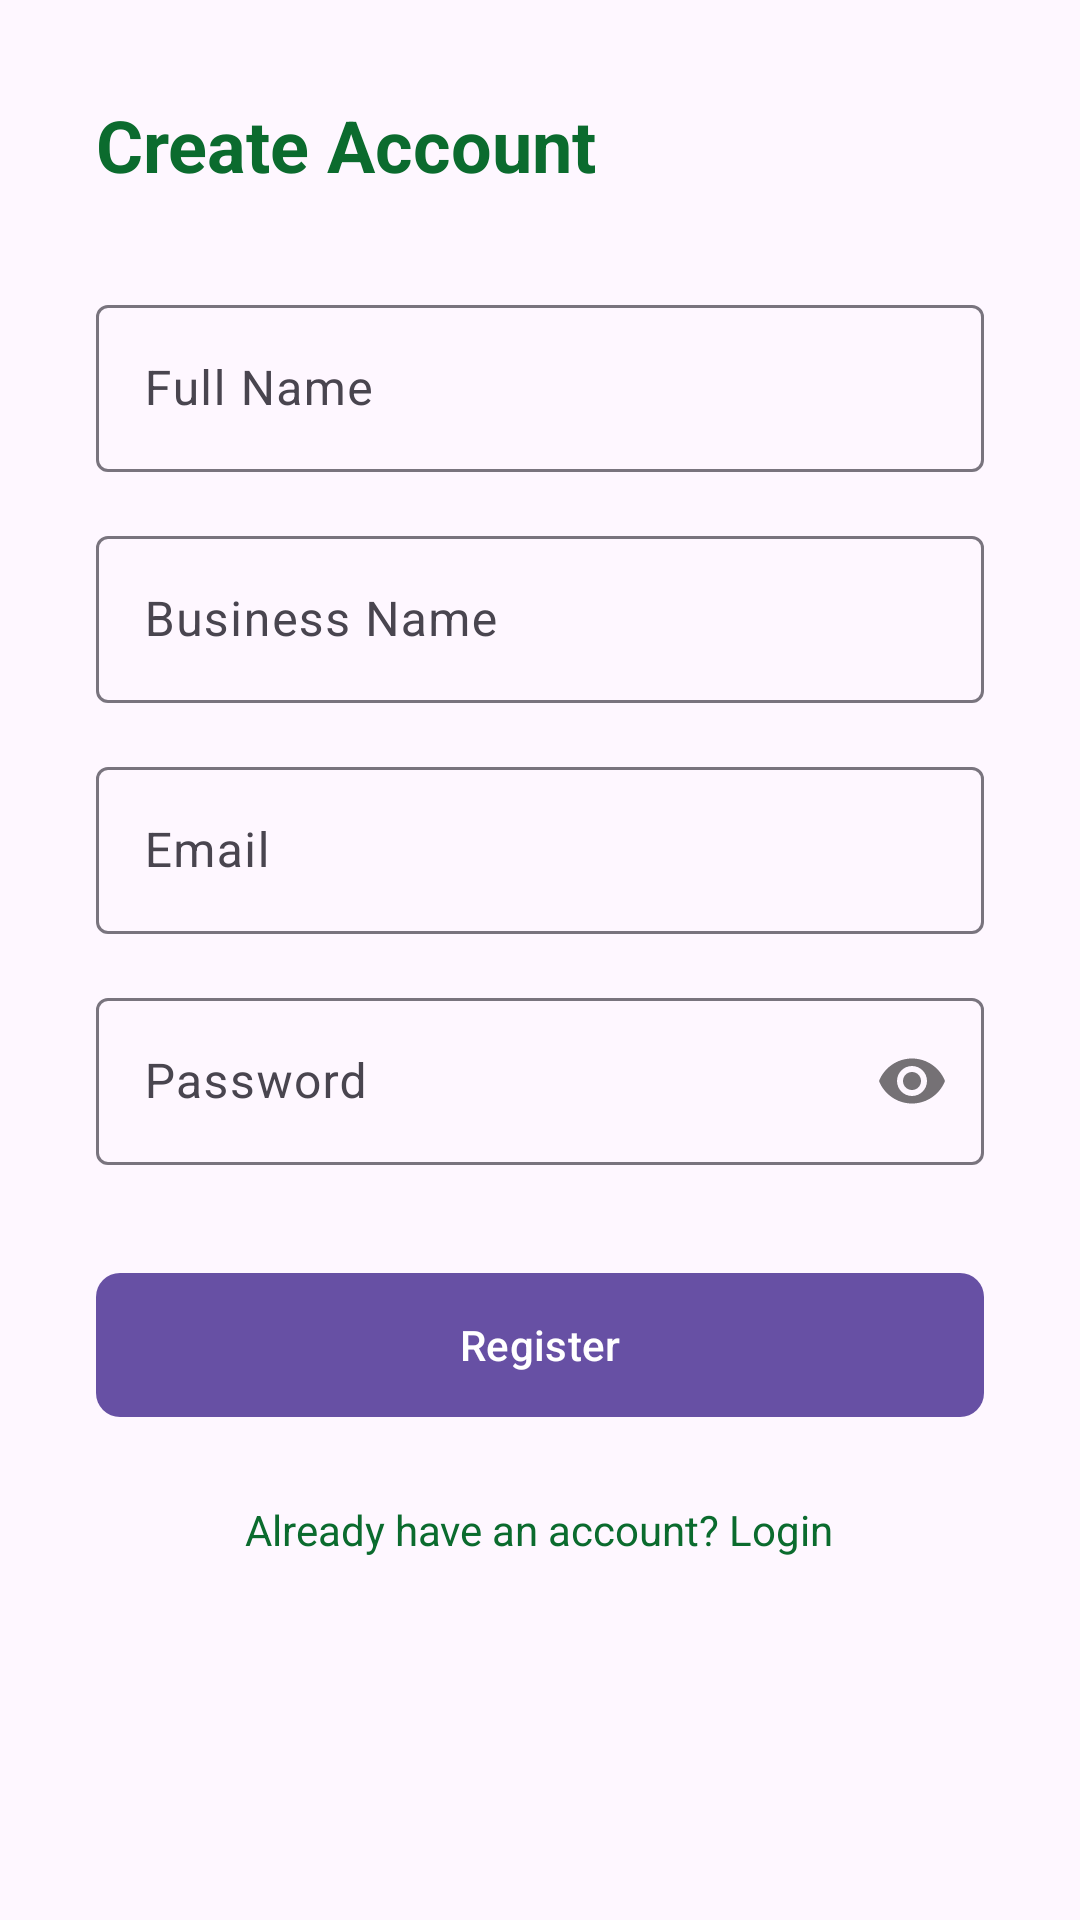

Here is an Android app screen rendered from its layout file. Give the layout XML and the strings, colors and styles it references.
<!-- AndroidManifest.xml: application theme Theme.BEXMARKET -->
<!-- res/layout/activity_register.xml -->
<?xml version="1.0" encoding="utf-8"?>
<ScrollView xmlns:android="http://schemas.android.com/apk/res/android"
    xmlns:app="http://schemas.android.com/apk/res-auto"
    android:layout_width="match_parent"
    android:layout_height="match_parent">

    <LinearLayout
        android:layout_width="match_parent"
        android:layout_height="wrap_content"
        android:orientation="vertical"
        android:padding="32dp">

        <TextView
            android:layout_width="wrap_content"
            android:layout_height="wrap_content"
            android:text="Create Account"
            android:textColor="#0b6b2e"
            android:textSize="24sp"
            android:textStyle="bold" />

        <com.google.android.material.textfield.TextInputLayout
            android:layout_width="match_parent"
            android:layout_height="wrap_content"
            android:layout_marginTop="32dp"
            android:hint="Full Name">

            <com.google.android.material.textfield.TextInputEditText
                android:id="@+id/etName"
                android:layout_width="match_parent"
                android:layout_height="wrap_content"
                android:inputType="textPersonName" />
        </com.google.android.material.textfield.TextInputLayout>

        <com.google.android.material.textfield.TextInputLayout
            android:layout_width="match_parent"
            android:layout_height="wrap_content"
            android:layout_marginTop="16dp"
            android:hint="Business Name">

            <com.google.android.material.textfield.TextInputEditText
                android:id="@+id/etBusinessName"
                android:layout_width="match_parent"
                android:layout_height="wrap_content"
                android:inputType="text" />
        </com.google.android.material.textfield.TextInputLayout>

        <com.google.android.material.textfield.TextInputLayout
            android:layout_width="match_parent"
            android:layout_height="wrap_content"
            android:layout_marginTop="16dp"
            android:hint="Email">

            <com.google.android.material.textfield.TextInputEditText
                android:id="@+id/etEmail"
                android:layout_width="match_parent"
                android:layout_height="wrap_content"
                android:inputType="textEmailAddress" />
        </com.google.android.material.textfield.TextInputLayout>

        <com.google.android.material.textfield.TextInputLayout
            android:layout_width="match_parent"
            android:layout_height="wrap_content"
            android:layout_marginTop="16dp"
            app:passwordToggleEnabled="true"
            android:hint="Password">

            <com.google.android.material.textfield.TextInputEditText
                android:id="@+id/etPassword"
                android:layout_width="match_parent"
                android:layout_height="wrap_content"
                android:inputType="textPassword" />
        </com.google.android.material.textfield.TextInputLayout>

        <com.google.android.material.button.MaterialButton
            android:id="@+id/btnRegister"
            android:layout_width="match_parent"
            android:layout_height="56dp"
            android:layout_marginTop="32dp"
            android:text="Register"
            app:cornerRadius="8dp" />

        <TextView
            android:id="@+id/tvLogin"
            android:layout_width="wrap_content"
            android:layout_height="wrap_content"
            android:layout_gravity="center"
            android:layout_marginTop="24dp"
            android:text="Already have an account? Login"
            android:textColor="#0b6b2e" />

    </LinearLayout>
</ScrollView>
<!-- resources referenced by this layout -->
<resources>
  <style name="Theme.BEXMARKET" parent="Base.Theme.BEXMARKET" />
  <style name="Base.Theme.BEXMARKET" parent="Theme.Material3.DayNight.NoActionBar">
          
          
      </style>
</resources>
